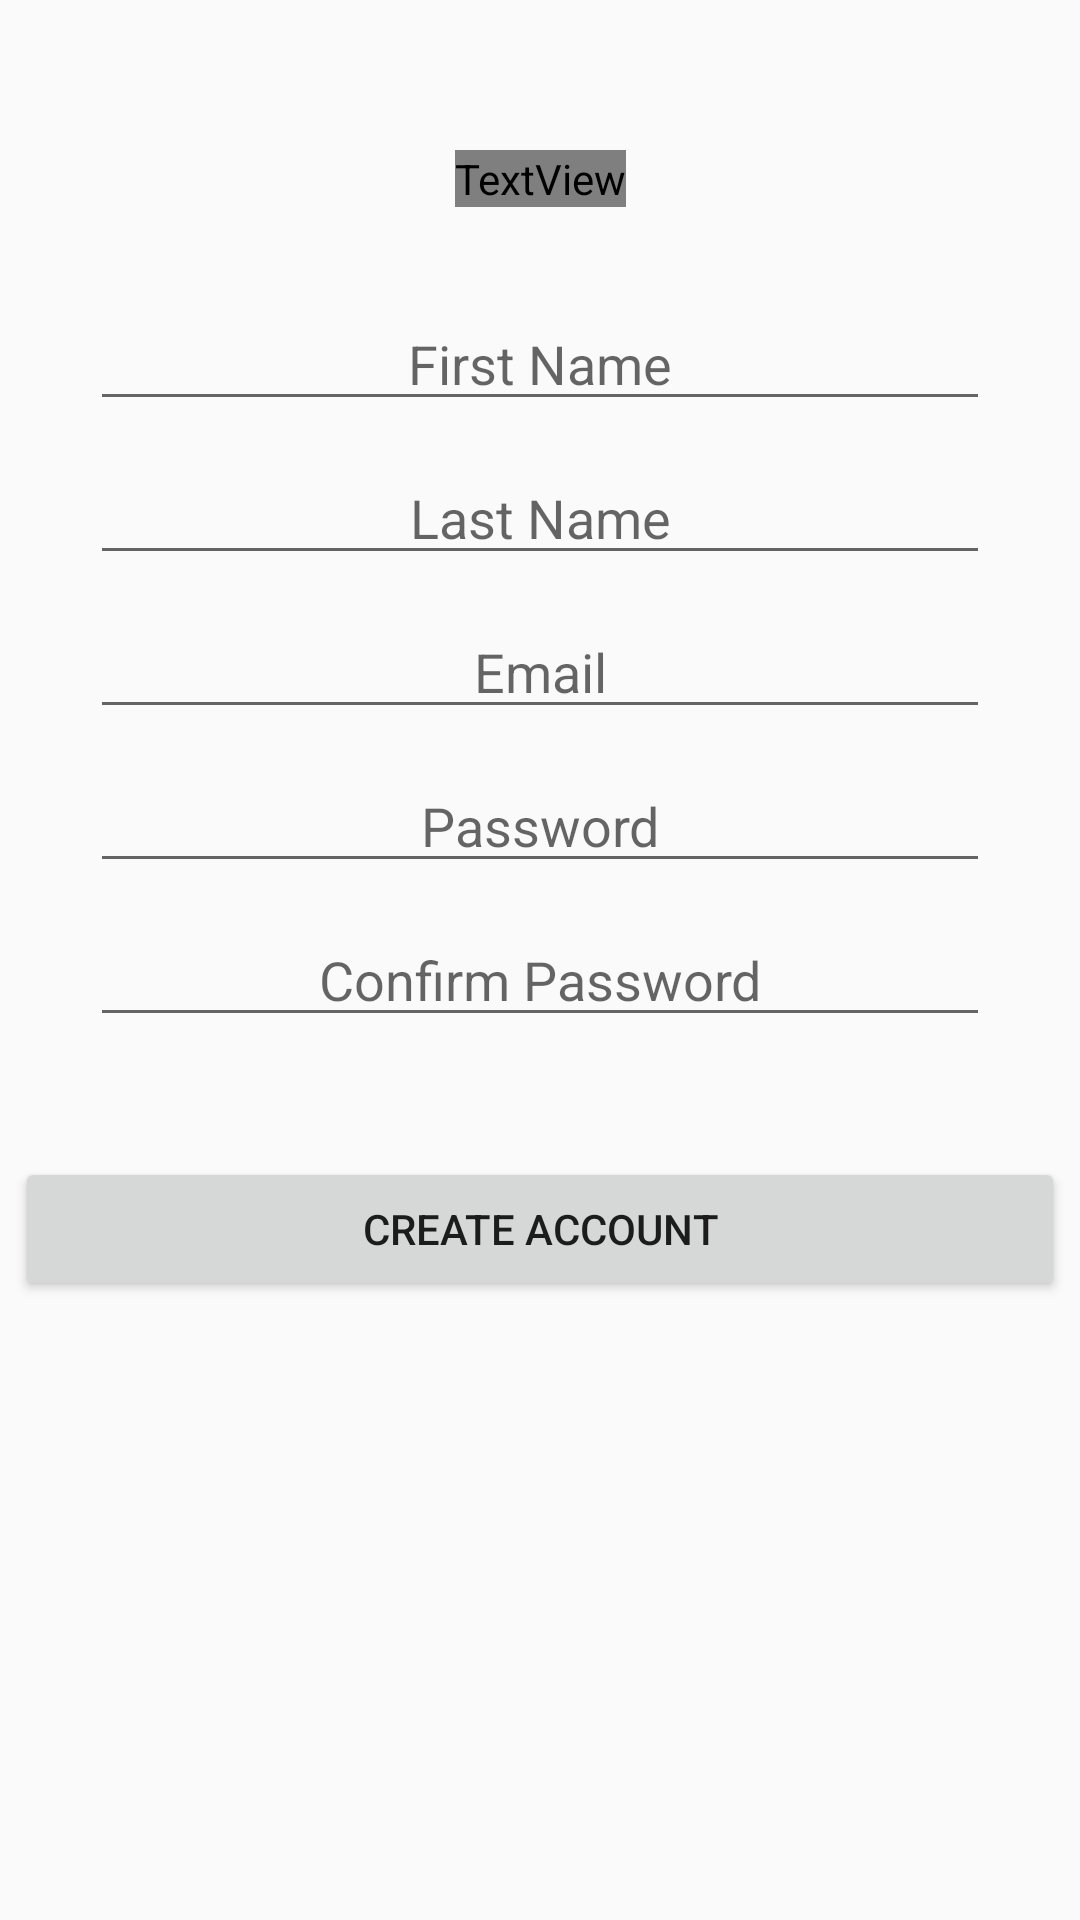

The Android layout XML behind this screen, and the referenced resources:
<!-- AndroidManifest.xml: application theme AppTheme -->
<!-- res/layout/activity_register.xml -->
<?xml version="1.0" encoding="utf-8"?>
<ScrollView xmlns:android="http://schemas.android.com/apk/res/android"
    xmlns:app="http://schemas.android.com/apk/res-auto"
    xmlns:tools="http://schemas.android.com/tools"
    android:layout_width="match_parent"
    android:layout_height="match_parent"
    android:orientation="vertical">

    <androidx.constraintlayout.widget.ConstraintLayout
        android:layout_width="match_parent"
        android:layout_height="wrap_content">

        <TextView
            android:textColor="?attr/colorOnBackground"
            android:id="@+id/activityRegister_topText"
            android:layout_width="wrap_content"
            android:layout_height="wrap_content"
            android:layout_marginTop="50dp"
            android:layout_marginBottom="30dp"
            android:text="@string/sign_up_page_text"
            android:textSize="30sp"
            app:layout_constraintBottom_toTopOf="@id/activityRegister_firstName"
            app:layout_constraintEnd_toEndOf="parent"
            app:layout_constraintStart_toStartOf="parent"
            app:layout_constraintTop_toTopOf="parent" />

        <EditText
            android:id="@+id/activityRegister_firstName"
            android:layout_width="300dp"
            android:layout_height="wrap_content"
            android:layout_marginBottom="10dp"
            android:gravity="center"
            android:hint="@string/first_name"
            android:inputType="textPersonName"
            app:layout_constraintBottom_toTopOf="@id/activityRegister_lastName"
            app:layout_constraintEnd_toEndOf="parent"
            app:layout_constraintStart_toStartOf="parent"
            app:layout_constraintTop_toBottomOf="@id/activityRegister_topText"
            tools:ignore="Autofill" />

        <EditText
            android:id="@+id/activityRegister_lastName"
            android:layout_width="300dp"
            android:layout_height="wrap_content"
            android:layout_marginBottom="10dp"
            android:gravity="center"
            android:hint="@string/last_name"
            android:inputType="textPersonName"
            app:layout_constraintBottom_toTopOf="@id/activityRegister_email"
            app:layout_constraintEnd_toEndOf="parent"
            app:layout_constraintStart_toStartOf="parent"
            app:layout_constraintTop_toBottomOf="@id/activityRegister_firstName"
            tools:ignore="Autofill" />

        <EditText
            android:id="@+id/activityRegister_email"
            android:layout_width="300dp"
            android:layout_height="wrap_content"
            android:layout_marginBottom="10dp"
            android:autofillHints="email"
            android:gravity="center"
            android:hint="@string/email"
            android:inputType="textEmailAddress"
            app:layout_constraintBottom_toTopOf="@id/activityRegister_password"
            app:layout_constraintEnd_toEndOf="parent"
            app:layout_constraintStart_toStartOf="parent"
            app:layout_constraintTop_toBottomOf="@id/activityRegister_lastName" />

        <EditText
            android:id="@+id/activityRegister_password"
            android:layout_width="300dp"
            android:layout_height="wrap_content"
            android:layout_marginBottom="10dp"
            android:autofillHints="password"
            android:gravity="center"
            android:hint="@string/password"
            android:inputType="textPassword"
            app:layout_constraintBottom_toTopOf="@id/activityRegister_confirmPassword"
            app:layout_constraintEnd_toEndOf="parent"
            app:layout_constraintStart_toStartOf="parent"
            app:layout_constraintTop_toBottomOf="@id/activityRegister_email" />

        <EditText
            android:id="@+id/activityRegister_confirmPassword"
            android:layout_width="300dp"
            android:layout_height="wrap_content"
            android:layout_marginBottom="10dp"
            android:autofillHints="password"
            android:gravity="center"
            android:hint="@string/confirm_password"
            android:inputType="textPassword"
            app:layout_constraintBottom_toTopOf="@id/activityRegister_createAccountBtn"
            app:layout_constraintEnd_toEndOf="parent"
            app:layout_constraintStart_toStartOf="parent"
            app:layout_constraintTop_toBottomOf="@id/activityRegister_password" />

        <Button
            android:id="@+id/activityRegister_createAccountBtn"
            android:layout_width="350dp"
            android:layout_height="wrap_content"
            android:layout_below="@id/activityRegister_confirmPassword"
            android:layout_centerInParent="true"
            android:layout_marginTop="30dp"
            android:text="@string/create_account"
            app:layout_constraintBottom_toBottomOf="parent"
            app:layout_constraintEnd_toEndOf="parent"
            app:layout_constraintStart_toStartOf="parent"
            app:layout_constraintTop_toBottomOf="@id/activityRegister_confirmPassword" />
    </androidx.constraintlayout.widget.ConstraintLayout>


</ScrollView>
<!-- resources referenced by this layout -->
<resources>
  <string name="confirm_password">Confirm Password</string>
  <string name="create_account">create account</string>
  <string name="email">Email</string>
  <string name="first_name">First Name</string>
  <string name="last_name">Last Name</string>
  <string name="password">Password</string>
  <string name="sign_up_page_text">Join the team!</string>
  <style name="AppTheme" parent="Theme.AppCompat.Light.NoActionBar">
          
          <item name="colorPrimary">@color/colorPrimary</item>
          <item name="colorPrimaryDark">@color/colorPrimaryDark</item>
          <item name="colorAccent">@color/colorAccent</item>
          <item name="windowActionBar">false</item>
          <item name="windowNoTitle">true</item>
          <item name="android:statusBarColor">@android:color/transparent</item>
          <item name="statusBarBackground">@color/colorPrimary</item>
      </style>
  <color name="colorPrimary">#121212</color>
  <color name="colorPrimaryDark">#3700B3</color>
  <color name="colorAccent">#03DAC5</color>
</resources>
